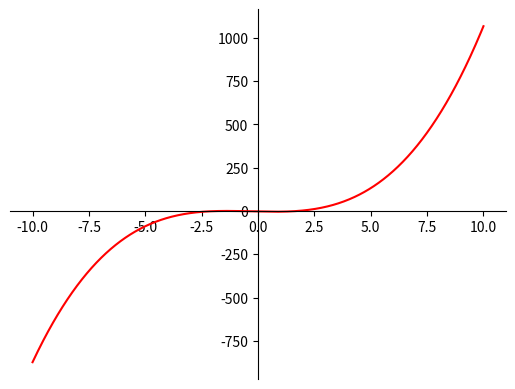

This chart was generated by the following Python code:
import matplotlib.pyplot
import numpy

x = numpy.linspace(-10, 10, 750) 

#MASUKKAN FUNGSI DISINI
y = (x*x*x) + (x*x) -(3*x) -3

fig = matplotlib.pyplot.figure()
ax = fig.add_subplot(1, 1, 1)
ax.spines['left'].set_position('center')
ax.spines['bottom'].set_position('zero')
ax.spines['right'].set_color('none')
ax.spines['top'].set_color('none')
ax.xaxis.set_ticks_position('bottom')
ax.yaxis.set_ticks_position('left')
matplotlib.pyplot.plot(x, y, 'r')
matplotlib.pyplot.show()